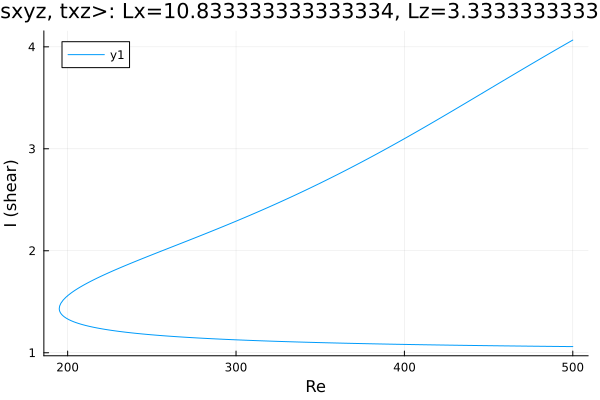

Source data for this figure (header and first rows):
Re, shear
500.0, 1.06
499, 1.06
497.6, 1.061
496.2, 1.061
494.8, 1.061
493.4, 1.061
491.9, 1.061
490.5, 1.062
489.1, 1.062
487.7, 1.062
486.3, 1.062
484.9, 1.063
483.5, 1.063
482, 1.063
480.6, 1.063
479.2, 1.064
477.8, 1.064
476.4, 1.064
475, 1.064
473.6, 1.065
472.1, 1.065
470.7, 1.065
469.3, 1.065
467.9, 1.066
466.5, 1.066
465.1, 1.066
463.7, 1.066
462.2, 1.067
460.8, 1.067
459.4, 1.067
458, 1.068
456.6, 1.068
455.2, 1.068
453.8, 1.068
452.3, 1.069
450.9, 1.069
449.5, 1.069
448.1, 1.07
446.7, 1.07
445.3, 1.07
443.9, 1.071
442.4, 1.071
441, 1.071
439.6, 1.071
438.2, 1.072
436.8, 1.072
435.4, 1.072
434, 1.073
432.5, 1.073
431.1, 1.073
429.7, 1.074
428.3, 1.074
426.9, 1.074
425.5, 1.075
424.1, 1.075
422.6, 1.075
421.2, 1.076
419.8, 1.076
418.4, 1.077
417, 1.077
... 441 more rows
